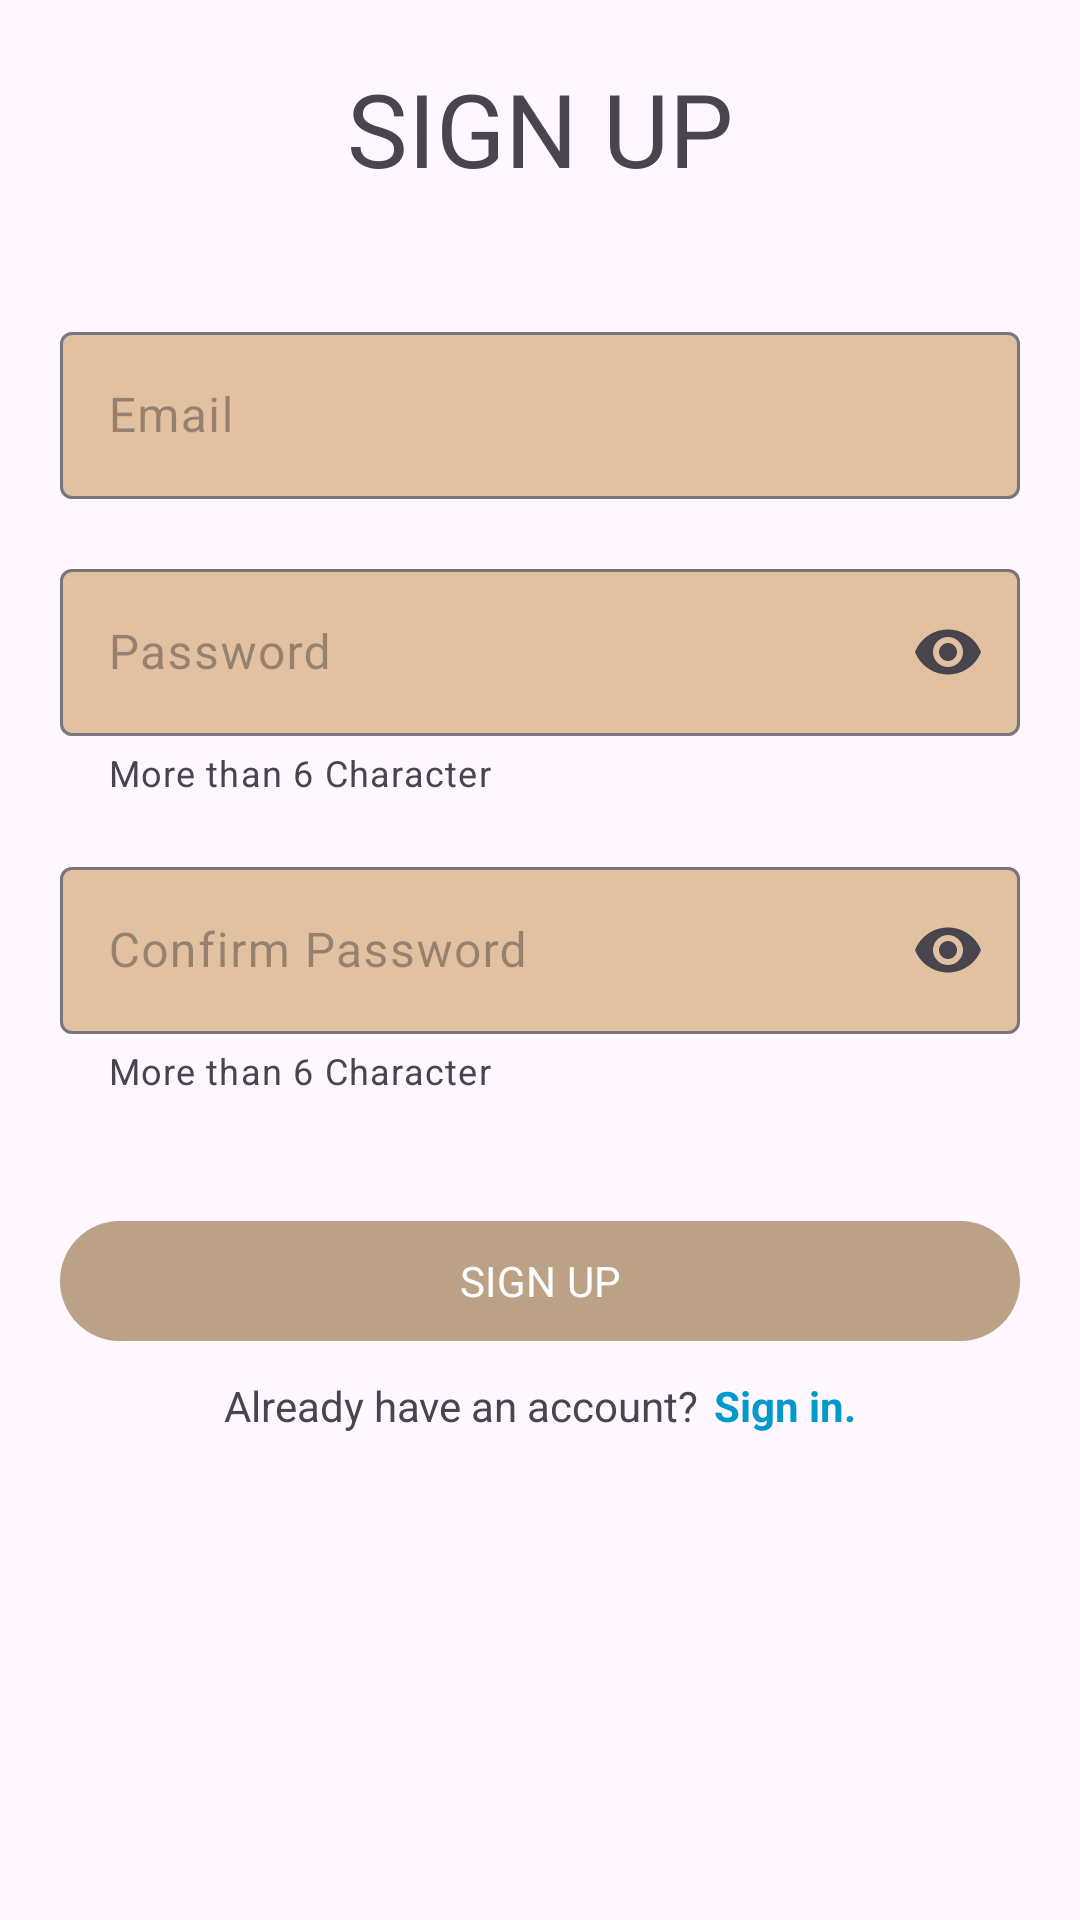

The Android layout XML behind this screen, and the referenced resources:
<!-- AndroidManifest.xml: activity theme Theme.LetsGoGeoNative.NoActionBar -->
<!-- res/layout/sign_up.xml -->
<?xml version="1.0" encoding="utf-8"?>
<androidx.constraintlayout.widget.ConstraintLayout xmlns:android="http://schemas.android.com/apk/res/android"
    xmlns:app="http://schemas.android.com/apk/res-auto"
    xmlns:tools="http://schemas.android.com/tools"
    android:id="@+id/signUpLayout"
    android:layout_width="match_parent"
    android:layout_height="match_parent">

    <ImageView
        android:id="@+id/imageView3"
        android:layout_width="0dp"
        android:layout_height="0dp"
        android:scaleType="centerCrop"
        android:src="@drawable/login_background"
        app:layout_constraintBottom_toBottomOf="parent"
        app:layout_constraintEnd_toEndOf="parent"
        app:layout_constraintHorizontal_bias="0.5"
        app:layout_constraintStart_toStartOf="parent"
        app:layout_constraintTop_toTopOf="parent"
        app:layout_constraintVertical_bias="0.5" />

    <Button
        android:id="@+id/btnSignUp"
        style="@style/Theme.ElevatedButton"
        android:layout_width="0dp"
        android:layout_height="wrap_content"
        android:layout_marginStart="20dp"
        android:layout_marginTop="20dp"
        android:layout_marginEnd="20dp"
        android:text="@string/sign_up"
        app:layout_constraintEnd_toEndOf="parent"
        app:layout_constraintStart_toStartOf="parent"
        app:layout_constraintTop_toBottomOf="@+id/linearLayout" />

    <TextView
        android:id="@+id/textView3"
        android:layout_width="wrap_content"
        android:layout_height="wrap_content"
        android:layout_marginTop="20dp"
        android:text="@string/sign_up"
        android:textSize="34sp"
        app:layout_constraintEnd_toEndOf="parent"
        app:layout_constraintHorizontal_bias="0.5"
        app:layout_constraintStart_toStartOf="parent"
        app:layout_constraintTop_toTopOf="parent" />

    <LinearLayout
        android:id="@+id/linearLayout"
        android:layout_width="0dp"
        android:layout_height="wrap_content"
        android:layout_marginStart="20dp"
        android:layout_marginTop="40dp"
        android:layout_marginEnd="20dp"
        android:orientation="vertical"
        app:layout_constraintEnd_toEndOf="parent"
        app:layout_constraintHorizontal_bias="0.5"
        app:layout_constraintStart_toStartOf="parent"
        app:layout_constraintTop_toBottomOf="@+id/textView3">

        <com.google.android.material.textfield.TextInputLayout
            android:id="@+id/su_email"
            style="@style/Theme.textInputFilledStyle"
            android:layout_width="match_parent"
            android:layout_height="wrap_content"
            android:layout_marginBottom="18dp"
            android:hint="@string/email">

            <com.google.android.material.textfield.TextInputEditText
                android:layout_width="match_parent"
                android:layout_height="wrap_content" />

        </com.google.android.material.textfield.TextInputLayout>

        <com.google.android.material.textfield.TextInputLayout
            android:id="@+id/su_password"
            style="@style/Theme.textInputFilledStyle"
            android:layout_width="match_parent"
            android:layout_height="wrap_content"
            android:layout_marginBottom="18dp"
            android:hint="@string/password"
            app:endIconMode="password_toggle"
            app:helperText="More than 6 Character"
            app:helperTextEnabled="true">

            <com.google.android.material.textfield.TextInputEditText
                android:layout_width="match_parent"
                android:layout_height="wrap_content"
                android:inputType="textPassword" />

        </com.google.android.material.textfield.TextInputLayout>

        <com.google.android.material.textfield.TextInputLayout
            android:id="@+id/su_confirm_password"
            style="@style/Theme.textInputFilledStyle"
            android:layout_width="match_parent"
            android:layout_height="wrap_content"
            android:layout_marginBottom="18dp"
            android:hint="@string/confirm_password"
            app:endIconMode="password_toggle"
            app:helperText="More than 6 Character"
            app:helperTextEnabled="true">

            <com.google.android.material.textfield.TextInputEditText
                android:layout_width="match_parent"
                android:layout_height="wrap_content"
                android:inputType="textPassword" />

        </com.google.android.material.textfield.TextInputLayout>
    </LinearLayout>

    <TextView
        android:id="@+id/textView4"
        android:layout_width="wrap_content"
        android:layout_height="wrap_content"
        android:layout_marginTop="8dp"
        android:layout_marginEnd="5dp"
        android:text="@string/already_have_an_account"
        app:layout_constraintEnd_toStartOf="@+id/btn_sign_in"
        app:layout_constraintHorizontal_bias="0.5"
        app:layout_constraintHorizontal_chainStyle="packed"
        app:layout_constraintStart_toStartOf="parent"
        app:layout_constraintTop_toBottomOf="@+id/btnSignUp" />

    <TextView
        android:id="@+id/btn_sign_in"
        android:layout_width="wrap_content"
        android:layout_height="wrap_content"
        android:text="@string/sign_in"
        android:textColor="@android:color/holo_blue_dark"
        android:textStyle="bold"
        app:layout_constraintEnd_toEndOf="parent"
        app:layout_constraintHorizontal_bias="0.5"
        app:layout_constraintStart_toEndOf="@+id/textView4"
        app:layout_constraintTop_toTopOf="@+id/textView4" />

    <com.google.android.material.progressindicator.LinearProgressIndicator
        android:id="@+id/progressBarSignup"
        android:layout_width="0dp"
        android:layout_height="wrap_content"
        android:indeterminate="true"
        android:visibility="invisible"
        app:layout_constraintBottom_toTopOf="@+id/linearLayout"
        app:layout_constraintEnd_toEndOf="parent"
        app:layout_constraintStart_toStartOf="parent"
        app:layout_constraintTop_toBottomOf="@+id/textView3" />

</androidx.constraintlayout.widget.ConstraintLayout>
<!-- resources referenced by this layout -->
<resources>
  <string name="already_have_an_account">Already have an account? </string>
  <string name="confirm_password">Confirm Password</string>
  <string name="email">Email</string>
  <string name="password">Password</string>
  <string name="sign_in">Sign in.</string>
  <string name="sign_up">SIGN UP</string>
  <style name="Theme.ElevatedButton" parent="Widget.Material3.Button.ElevatedButton">
          <item name="backgroundTint">@color/groundDark</item>
          <item name="android:textColor">@color/white</item>
      </style>
  <style name="Theme.textInputFilledStyle" parent="Theme.LetsGoGeoNative">
          <item name="boxBackgroundColor">@color/groundLight</item>
      </style>
  <style name="Theme.LetsGoGeoNative.NoActionBar">
          <item name="windowActionBar">false</item>
          <item name="windowNoTitle">true</item>
      </style>
  <color name="groundDark">#bba185</color>
  <color name="white">#FFFFFFFF</color>
  <style name="Theme.LetsGoGeoNative" parent="Theme.Material3.DayNight">
          
          <item name="colorPrimary">@color/ground_500</item>
          <item name="colorPrimaryVariant">@color/purple_700</item>
          <item name="colorOnPrimary">@color/white</item>
          
          <item name="colorSecondary">@color/teal_200</item>
          <item name="colorSecondaryVariant">@color/teal_700</item>
          <item name="colorOnSecondary">@color/black</item>
          
          <item name="android:statusBarColor">?attr/colorPrimaryVariant</item>
          
          <item name="fontFamily">@font/playpansans_wght</item>
      </style>
  <color name="groundLight">#e1c1a0</color>
  <color name="ground_500">#6e5f4e</color>
  <color name="purple_700">#FF3700B3</color>
  <color name="teal_200">#FF03DAC5</color>
  <color name="teal_700">#FF018786</color>
  <color name="black">#FF000000</color>
</resources>
